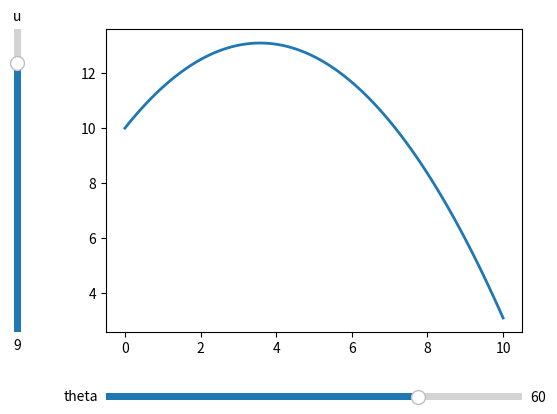

The script that saved this image:
import matplotlib.pyplot as plt
from matplotlib.widgets import Slider
import numpy as np
import math


theta=60
u=9

x = np.linspace(0, 10, 100)


def f(x, theta,u):
    h=10
    g=9.81
    a=1/(2*((math.cos(theta/57.29))**2)*(((u**2)/g)))
    b=math.tan(theta/57.29)
    c=h

    return(-a*x ** 2 + b*x + c)


fig, ax = plt.subplots()
line, = ax.plot(x, f(x, theta,u),lw=2)

fig.subplots_adjust(left=0.25, bottom=0.25)

axx = fig.add_axes([0.25,.1,.65,.03])
angleslider = Slider(
    ax=axx,
    label='theta',
    valmin=0,
    valmax=80,
    valinit=theta,
)

axu = fig.add_axes([0.1, 0.25, 0.0225, 0.63])
uslider = Slider(
    ax=axu,
    label="u",
    valmin=1,
    valmax=10,
    valinit=u,
    orientation="vertical"
)

def update(val):
    line.set_ydata(f(x, angleslider.val,uslider.val))
    fig.canvas.draw_idle()

angleslider.on_changed(update)
uslider.on_changed(update)
plt.show()